Labelled photos from "OfficialSpectrogramsMelAUG", an image-classification folder in CesarMVergara/Lung-Sounds-Classification. The possible labels are: crackle, crackle and wheeze, normal, wheeze.

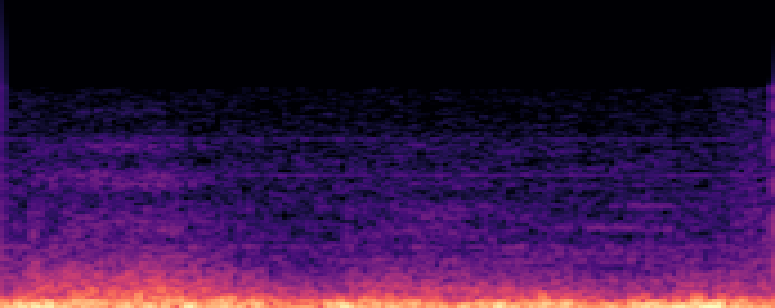
Label: crackle

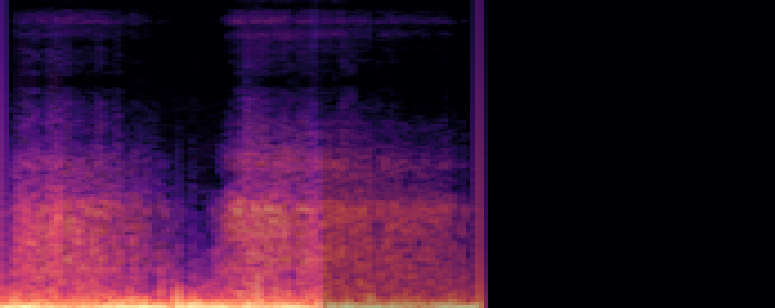
Label: crackle

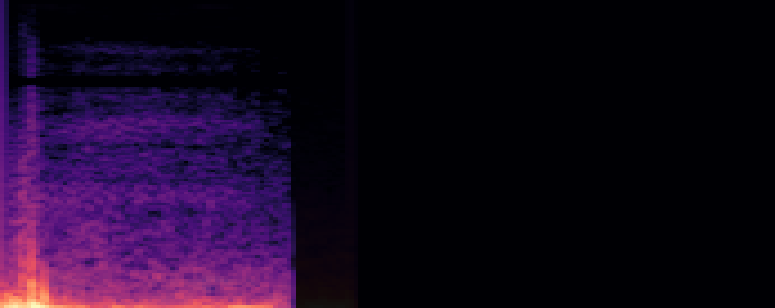
Label: wheeze

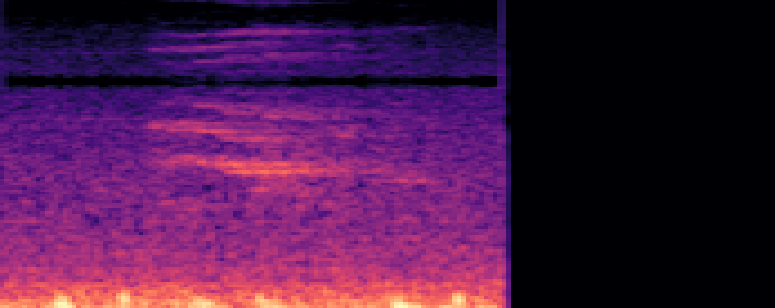
Label: normal

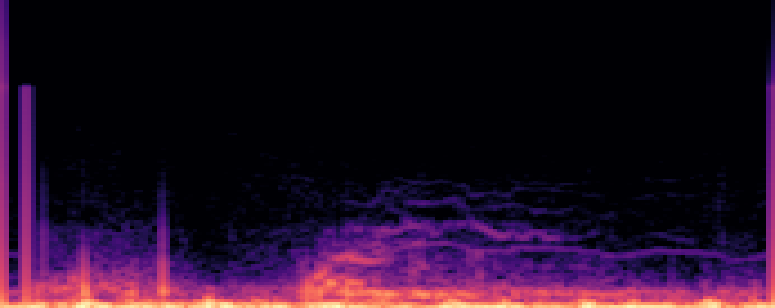
Label: crackle and wheeze

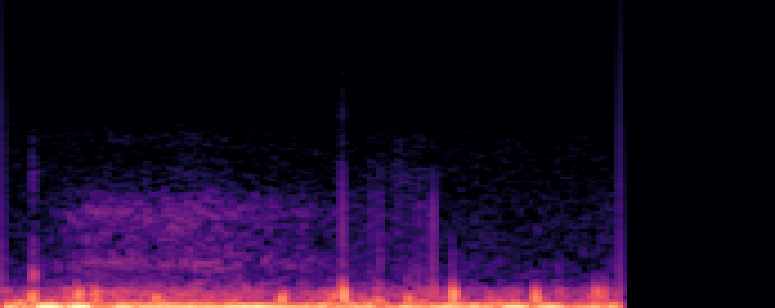
Label: normal
